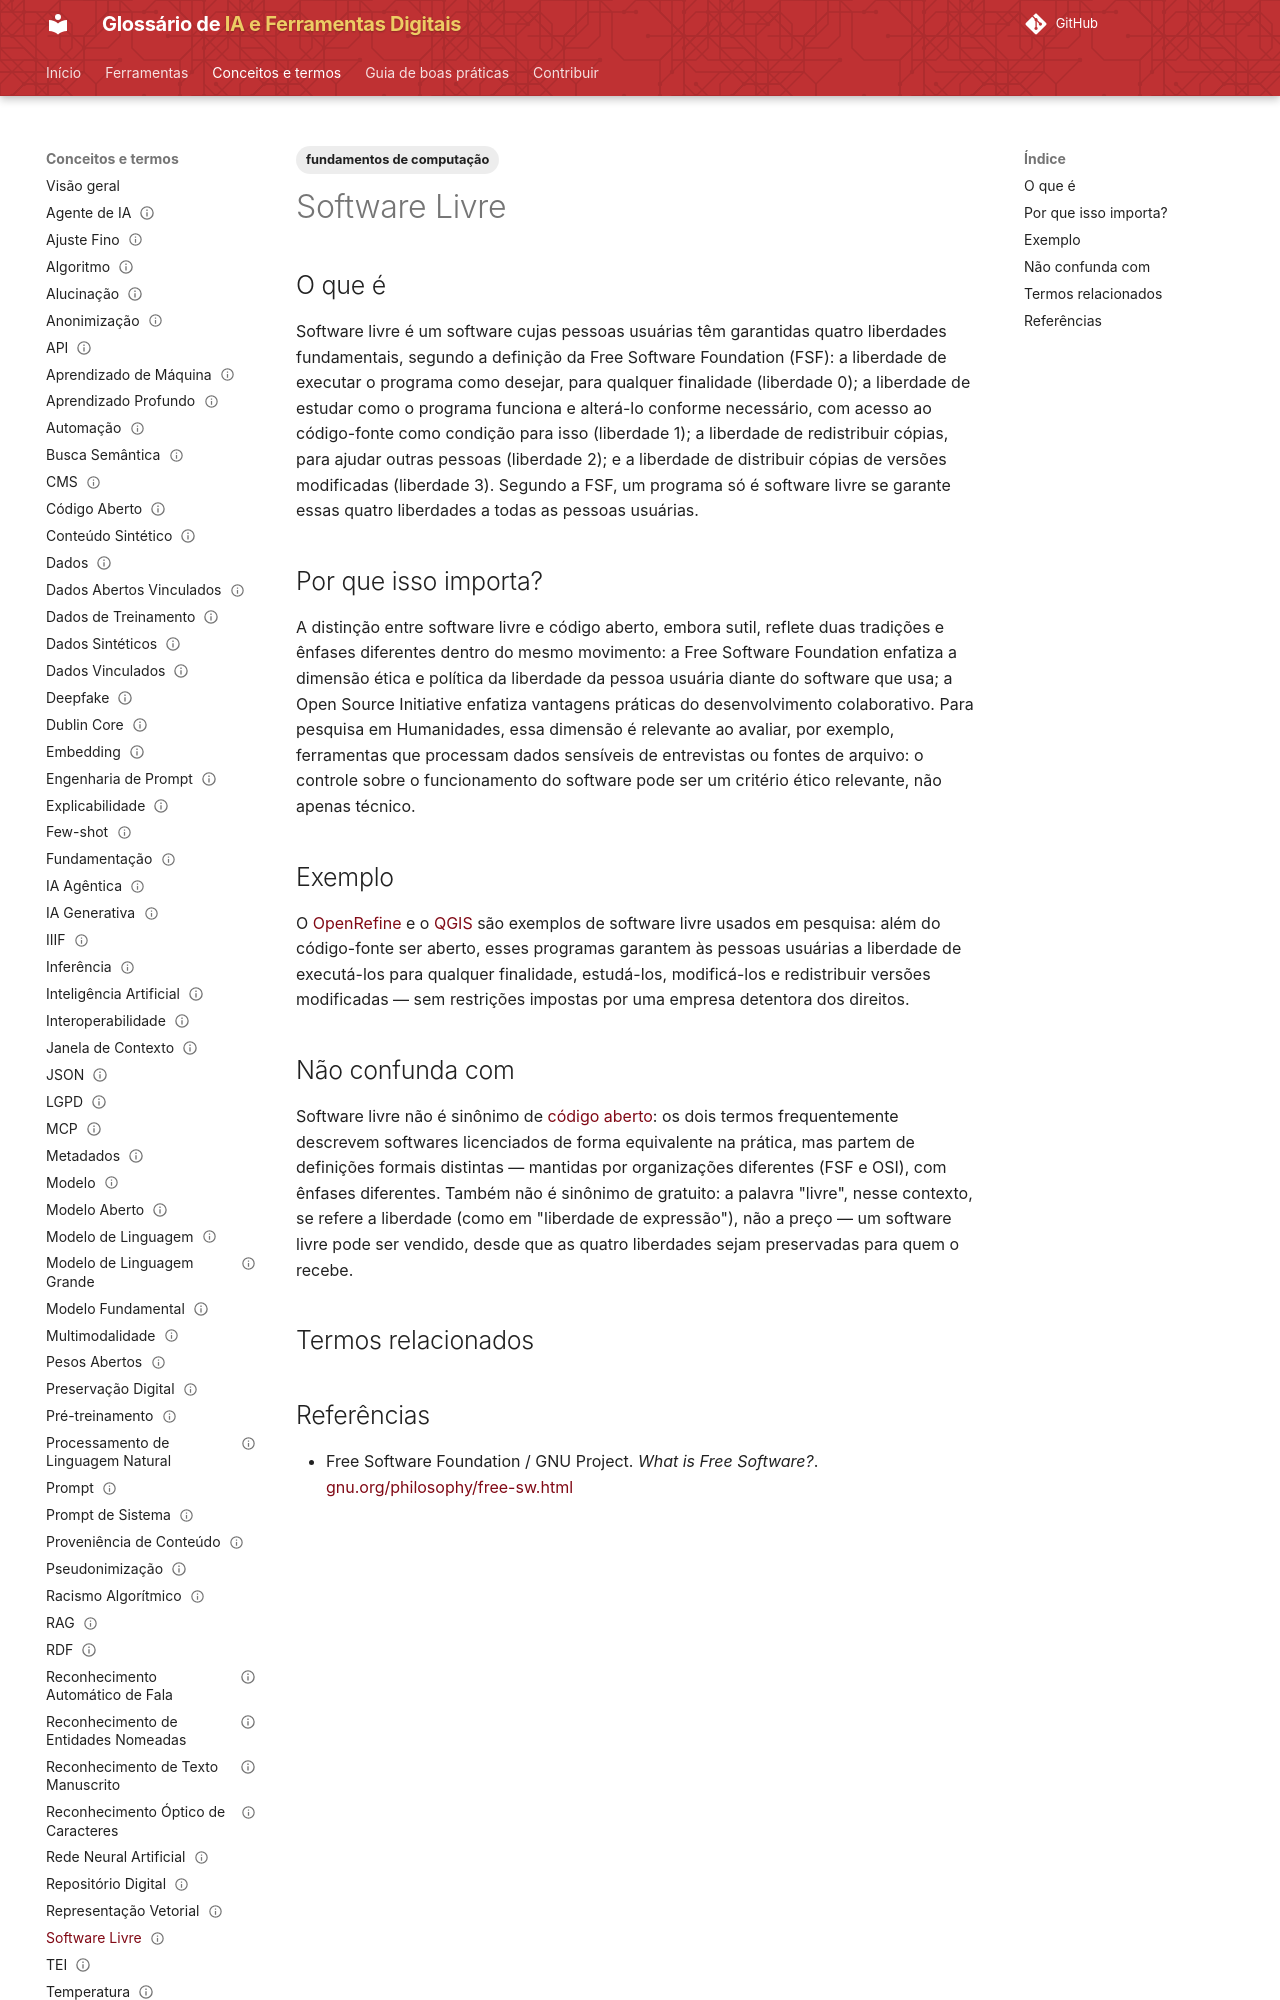

repository: lucchesia/iaguia-coc-fiocruz · page: conceitos/software-livre/index.html · generator: mkdocs

---
title: "Free Software"
title_pt: "Software Livre"
slug: "software-livre"

entry_type: "conceito"
concept_type: "padrão"

category: "abertura e infraestrutura"

tags:
  - fundamentos de computação

aliases:
  - "free software"

related_terms:
  - codigo-aberto
prerequisites: []

references:
  - title: "What is Free Software? — GNU Project / Free Software Foundation (FSF)"
    url: "https://www.gnu.org/philosophy/free-sw.html"
    type: "padrão institucional de referência"

status: "publicado"
reviewed: true
last_reviewed: "2026-08-21"
---

# Software Livre

## O que é

Software livre é um software cujas pessoas usuárias têm garantidas quatro liberdades fundamentais, segundo a definição da Free Software Foundation (FSF): a liberdade de executar o programa como desejar, para qualquer finalidade (liberdade 0); a liberdade de estudar como o programa funciona e alterá-lo conforme necessário, com acesso ao código-fonte como condição para isso (liberdade 1); a liberdade de redistribuir cópias, para ajudar outras pessoas (liberdade 2); e a liberdade de distribuir cópias de versões modificadas (liberdade 3). Segundo a FSF, um programa só é software livre se garante essas quatro liberdades a todas as pessoas usuárias.

## Por que isso importa?

A distinção entre software livre e código aberto, embora sutil, reflete duas tradições e ênfases diferentes dentro do mesmo movimento: a Free Software Foundation enfatiza a dimensão ética e política da liberdade da pessoa usuária diante do software que usa; a Open Source Initiative enfatiza vantagens práticas do desenvolvimento colaborativo. Para pesquisa em Humanidades, essa dimensão é relevante ao avaliar, por exemplo, ferramentas que processam dados sensíveis de entrevistas ou fontes de arquivo: o controle sobre o funcionamento do software pode ser um critério ético relevante, não apenas técnico.

## Exemplo

O [OpenRefine](../ferramentas/openrefine.md) e o [QGIS](../ferramentas/qgis.md) são exemplos de software livre usados em pesquisa: além do código-fonte ser aberto, esses programas garantem às pessoas usuárias a liberdade de executá-los para qualquer finalidade, estudá-los, modificá-los e redistribuir versões modificadas — sem restrições impostas por uma empresa detentora dos direitos.
